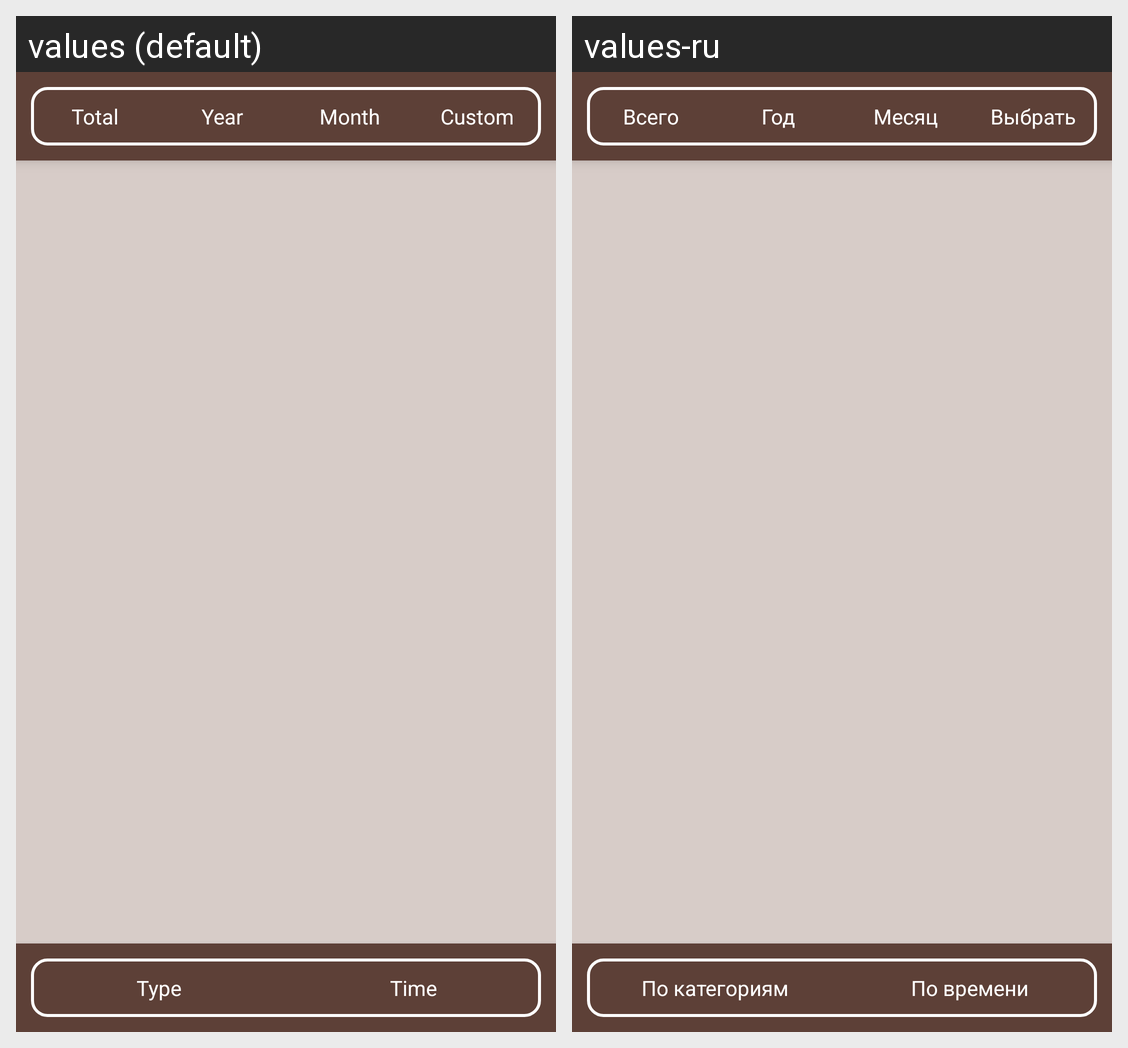

For this localized Android screen grid, give each drawn string resource with its value in every locale shown.
Android screen res/layout/fragment_statistics.xml rendered under 2 locales, left to right: values (default), values-ru. Device: Nexus 5 (rendered at 1080×1920; each locale shown at half size, 540×960, under a caption strip naming it); theme AppTheme.NoActionBar.
Strings drawn on this screen, with the default value and each locale's value (text and hints the layout hard-codes, and strings that could not be matched under every locale, appear in the picture but are not listed):

button_total
  values: Total
  values-ru: Всего

button_year
  values: Year
  values-ru: Год

button_month
  values: Month
  values-ru: Месяц

button_custom
  values: Custom
  values-ru: Выбрать

button_type
  values: Type
  values-ru: По категориям

button_time
  values: Time
  values-ru: По времени
